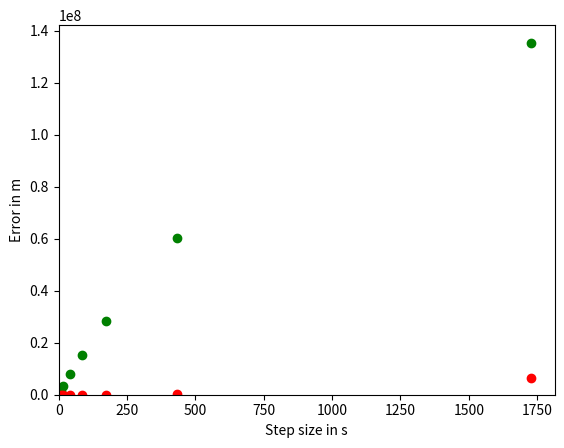

The script that saved this image:

# Determine the error (global truncation error)

# Compute the trajectory of the spacecraft 
# starting from a point a distance r from 
# the origin with a velocity of magnitude 
# equal to the speed. 

# Use both the Forward Euler Method and Heun's Method 

# Return the distance between the final 
# and the initial position in the variable 
# error.

import math
import numpy
import matplotlib.pyplot

# These are used to keep track of the data we want to plot
h_array = []                                    # time array
euler_error_array = []                          # error array using Euler's
heuns_error_array = []                          # error array using Heun's

total_time = 24. * 3600.                        # s
g = 9.81                                        # m / s2
earth_mass = 5.97e24                            # kg
gravitational_constant = 6.67e-11               # N m2 / kg2
radius = (gravitational_constant * earth_mass * total_time**2. / 4. / math.pi ** 2.) ** (1. / 3.)
speed = 2.0 * math.pi * radius / total_time     # 2*pi*r/T

def acceleration(spaceship_position):
    vector_to_earth = - spaceship_position      # earth located at origin
    return gravitational_constant * earth_mass / numpy.linalg.norm(vector_to_earth)**3 * vector_to_earth

def calculate_error(num_steps):
    h = total_time / num_steps
    x = numpy.zeros([num_steps + 1, 2])
    v = numpy.zeros([num_steps + 1, 2])
    
    x[0,0] = radius                             # initial position at [R, 0]
    v[0,1] = speed                              # initial speed with [0, speed]
    
    # Forward Euler method
    for i in range(num_steps):
        x[i+1] = x[i] + h*v[i]
        v[i+1] = v[i] + h*acceleration(x[i])    # acceleration at specific position
    
    error = numpy.linalg.norm(x[-1] - x[0])     # difference between final position and initial
    h_array.append(h)
    euler_error_array.append(error)
 
    # Heun's method   
    for step in range(num_steps):
        init_acceleration = acceleration(x[step])   # store the init_acc from euler's
        xE = x[step] + h * v[step]                  # euler's
        vE = v[step] + h * acceleration(x[step])    # euler's
        x[step + 1] = x[step] + h/2.0 * (v[step] + vE)
        v[step + 1] = v[step] + h/2.0 * (init_acceleration + acceleration(xE))

    error = numpy.linalg.norm(x[-1] - x[0])
    heuns_error_array.append(error)    
    
    return x,v,error
    
h_array=[]
euler_error_array=[]
for num_steps in [50, 200, 500, 1000, 2000, 5000, 10000]:
    x, v, error = calculate_error(num_steps)


def plot_me():
    axes = matplotlib.pyplot.gca()
    axes.set_xlabel('Step size in s')
    axes.set_ylabel('Error in m')
    matplotlib.pyplot.scatter(h_array, euler_error_array, c = 'g')
    matplotlib.pyplot.scatter(h_array, heuns_error_array, c = 'r')
    matplotlib.pyplot.xlim(xmin = 0.)
    matplotlib.pyplot.ylim(ymin = 0.)
    matplotlib.pyplot.show()
plot_me()

# Will show that the smaller the step size, the smaller the error